Run: headless pygame with SDL's dummy video driver; simulated clock (each Clock.tick advances the game by its frame time, no real sleeping); random seed 0; keys injected as events and as key.get_pressed() state; no mouse input.
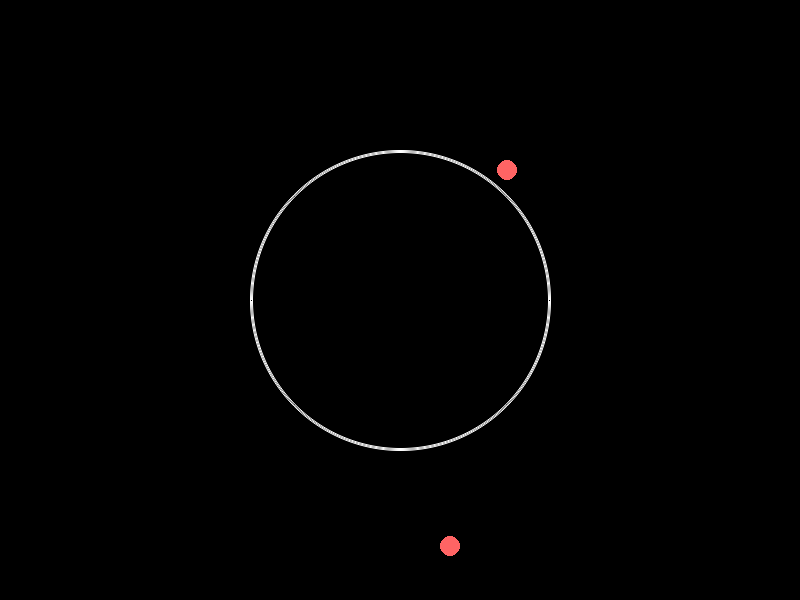
Frame 1 of 4 · flips 1–60 · no input
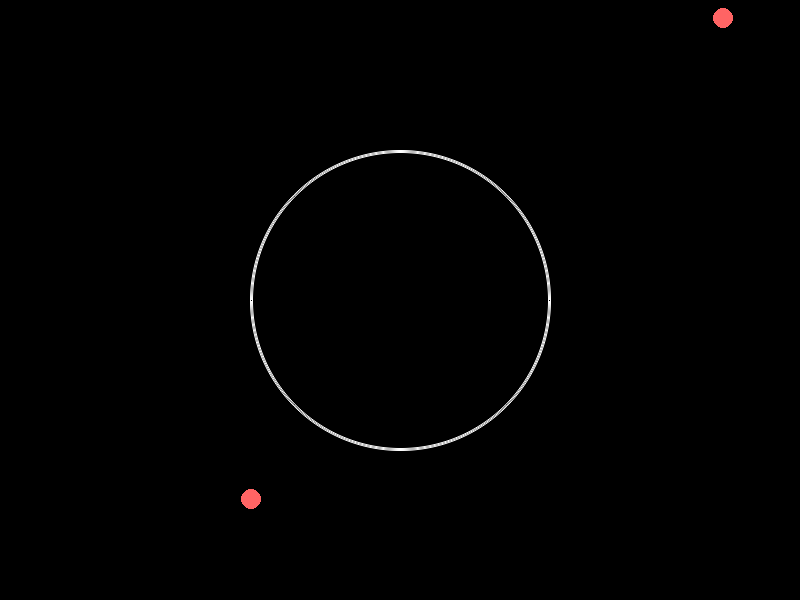
Frame 2 of 4 · flips 61–180 · tapped SPACE, RETURN · held RIGHT (→), D
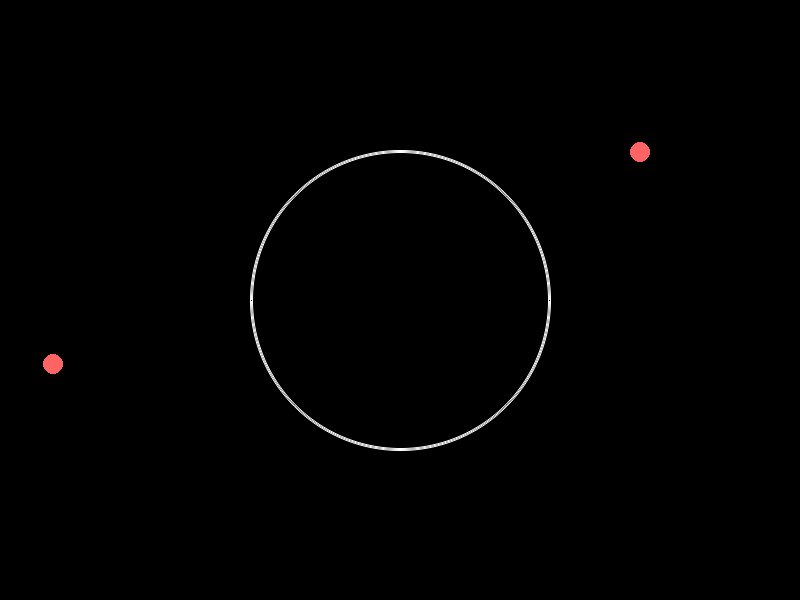
Frame 3 of 4 · flips 181–300 · held DOWN (↓), S
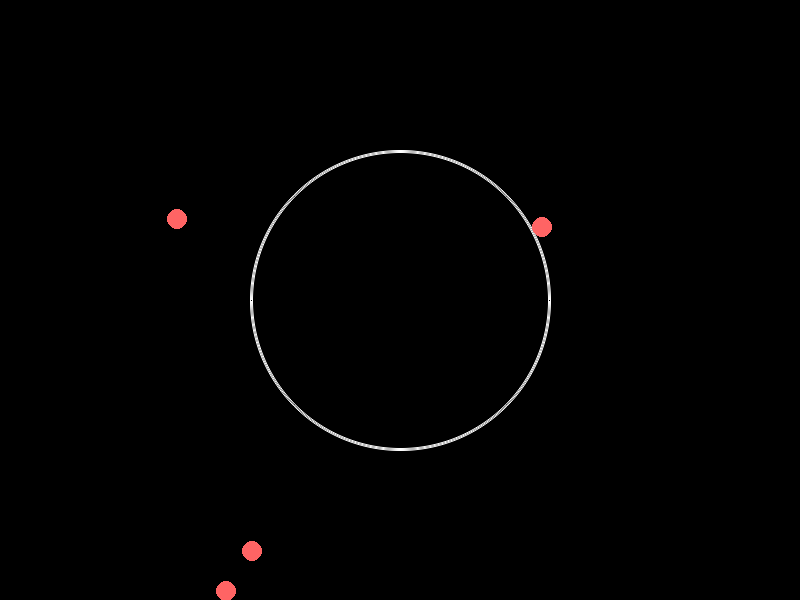
Frame 4 of 4 · flips 301–420 · held LEFT (←), A, UP (↑), W

The pygame program that drew these frames:

import pygame
import random
import math
import pygame.gfxdraw


pygame.init()

# Screen settings
WIDTH, HEIGHT = 800, 600
screen = pygame.display.set_mode((WIDTH, HEIGHT))
pygame.display.set_caption("Bouncing Balls Around Circle")

# Colors
BLACK = (0, 0, 0)
WHITE = (255, 255, 255)
BALL_COLOR = (255, 100, 100)

# Circle settings
CIRCLE_RADIUS = 150
CIRCLE_POS = (WIDTH // 2, HEIGHT // 2)
CIRCLE_THICKNESS = 3

# Ball settings
BALL_RADIUS = 10
INITIAL_SPEED = 2
ROTATE_TIME = 40  # frames to rotate around circle after touch

# Ball class
class Ball:
    def __init__(self):
        self.x = random.randint(0, WIDTH)
        self.y = random.randint(0, HEIGHT)
        angle = random.uniform(0, math.pi * 2)
        self.dx = math.cos(angle) * INITIAL_SPEED
        self.dy = math.sin(angle) * INITIAL_SPEED
        self.speed = INITIAL_SPEED
        self.rotating = 0  # frames left to rotate
        self.angle_around = 0  # angle around circle for rotation

    def move(self):
        if self.rotating > 0:
            self.angle_around += 0.1
            self.x = CIRCLE_POS[0] + math.cos(self.angle_around) * (CIRCLE_RADIUS + BALL_RADIUS)
            self.y = CIRCLE_POS[1] + math.sin(self.angle_around) * (CIRCLE_RADIUS + BALL_RADIUS)
            self.rotating -= 1
        else:
            self.x += self.dx
            self.y += self.dy

            # Check for circle collision
            dist = math.hypot(self.x - CIRCLE_POS[0], self.y - CIRCLE_POS[1])
            if abs(dist - CIRCLE_RADIUS) <= BALL_RADIUS:
                # Bounce
                nx = (self.x - CIRCLE_POS[0]) / dist
                ny = (self.y - CIRCLE_POS[1]) / dist
                dot = self.dx * nx + self.dy * ny
                self.dx -= 2 * dot * nx
                self.dy -= 2 * dot * ny

                # Start rotating
                self.rotating = ROTATE_TIME
                self.angle_around = math.atan2(self.y - CIRCLE_POS[1], self.x - CIRCLE_POS[0])

                return True  # touched circle

            # Bounce on screen edges
            if self.x - BALL_RADIUS < 0 or self.x + BALL_RADIUS > WIDTH:
                self.dx *= -1
            if self.y - BALL_RADIUS < 0 or self.y + BALL_RADIUS > HEIGHT:
                self.dy *= -1

        return False

    def draw(self):
        pygame.draw.circle(screen, BALL_COLOR, (int(self.x), int(self.y)), BALL_RADIUS)


# Initialize balls
balls = [Ball()]

# Main loop
clock = pygame.time.Clock()
running = True

while running:
    screen.fill(BLACK)

    # Draw smooth circle
    pygame.gfxdraw.aacircle(screen, CIRCLE_POS[0], CIRCLE_POS[1], CIRCLE_RADIUS, WHITE)
    pygame.gfxdraw.aacircle(screen, CIRCLE_POS[0], CIRCLE_POS[1], CIRCLE_RADIUS - 1, WHITE)
    pygame.gfxdraw.aacircle(screen, CIRCLE_POS[0], CIRCLE_POS[1], CIRCLE_RADIUS - 2, WHITE)

    for event in pygame.event.get():
        if event.type == pygame.QUIT:
            running = False

    # Move and draw balls
    new_balls = []
    for ball in balls:
        touched = ball.move()
        ball.draw()
        if touched:
            new_balls.append(Ball())  # Add new ball
            for b in balls:  # Increase speed of all balls
                b.dx *= 1.1
                b.dy *= 1.1

    balls.extend(new_balls)

    pygame.display.flip()
    clock.tick(60)

pygame.quit()
